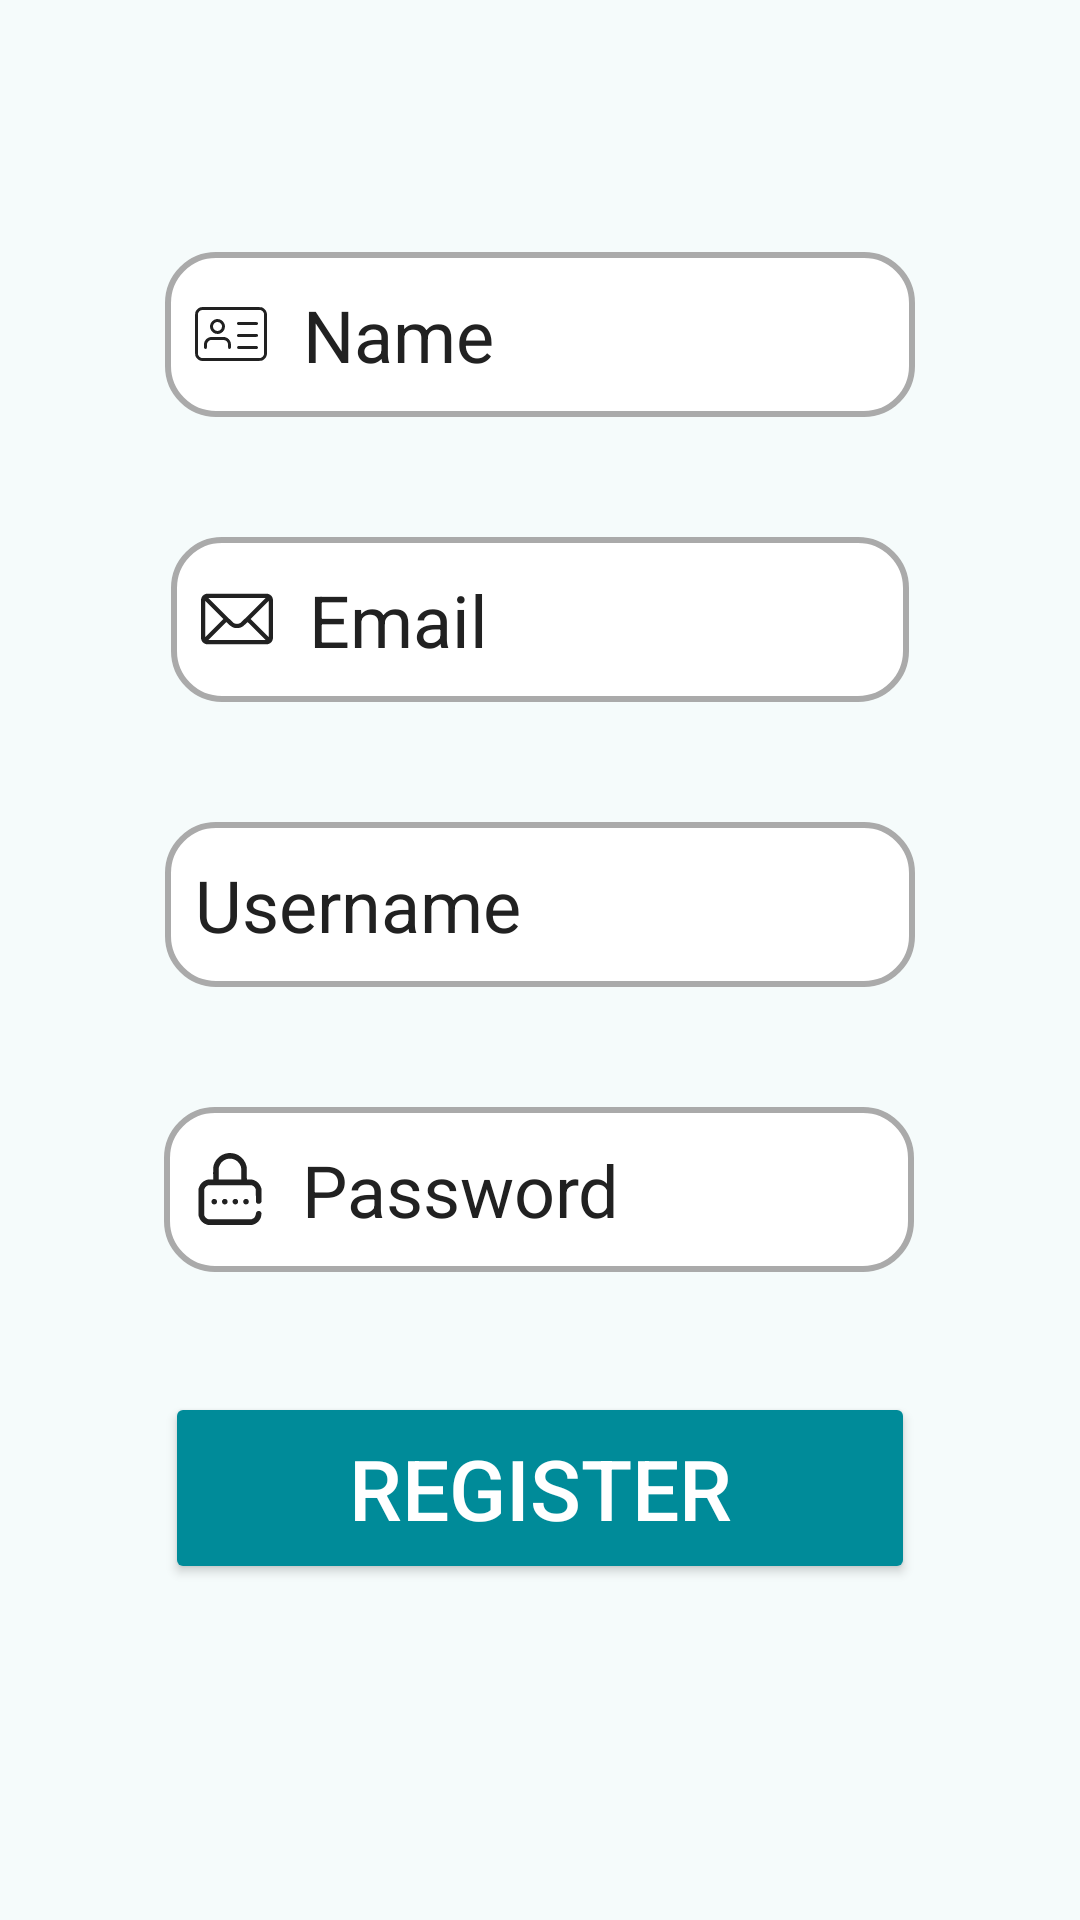

Reconstruct the res/layout file that produces this screen, plus the resources it refers to.
<!-- AndroidManifest.xml: application theme Theme.FinancialTracker -->
<!-- res/layout/register.xml -->
<?xml version="1.0" encoding="utf-8"?>
<androidx.constraintlayout.widget.ConstraintLayout xmlns:android="http://schemas.android.com/apk/res/android"
    xmlns:app="http://schemas.android.com/apk/res-auto"
    android:layout_width="match_parent"
    android:layout_height="match_parent"
    android:background="?android:colorBackground"
    android:fitsSystemWindows="true">

    <Button
        android:id="@+id/button3"
        android:layout_width="250dp"
        android:layout_height="64dp"
        android:layout_marginBottom="112dp"
        android:text="@string/register"
        android:textSize="28sp"
        android:textColor="@color/white"
        android:backgroundTint="?attr/colorPrimary"
        app:layout_constraintBottom_toBottomOf="parent"
        app:layout_constraintEnd_toEndOf="parent"
        app:layout_constraintStart_toStartOf="parent" />

    <EditText
        android:id="@+id/editTextText2"
        android:layout_width="250dp"
        android:layout_height="55dp"
        android:layout_marginBottom="40dp"
        android:background="@drawable/border"
        android:ems="10"
        android:hint="@string/name"
        android:drawableStart="@drawable/id_card"
        android:drawableTint="?attr/colorOnSurface"
        android:paddingStart="10dp"
        android:paddingEnd="10dp"
        android:drawablePadding="12dp"
        android:autofillHints="name"
        android:inputType="text"
        android:textSize="24sp"
        android:textColor="?attr/colorOnSurface"
        android:textColorHint="?attr/colorOnSurface"
        app:layout_constraintBottom_toTopOf="@+id/editTextTextEmailAddress"
        app:layout_constraintEnd_toEndOf="parent"
        app:layout_constraintStart_toStartOf="parent" />

    <EditText
        android:id="@+id/editTextText3"
        android:layout_width="250dp"
        android:layout_height="55dp"
        android:layout_marginBottom="40dp"
        android:background="@drawable/border"
        android:ems="10"
        android:hint="@string/username"
        android:autofillHints="username"
        android:drawableStart="@drawable/user"
        android:drawableTint="?attr/colorOnSurface"
        android:paddingStart="10dp"
        android:paddingEnd="10dp"
        android:drawablePadding="12dp"
        android:inputType="text"
        android:textAlignment="textStart"
        android:textSize="24sp"
        android:textColor="?attr/colorOnSurface"
        android:textColorHint="?attr/colorOnSurface"
        app:layout_constraintBottom_toTopOf="@+id/editTextPassword"
        app:layout_constraintEnd_toEndOf="parent"
        app:layout_constraintStart_toStartOf="parent" />

    <EditText
        android:id="@+id/editTextTextEmailAddress"
        android:layout_width="246dp"
        android:layout_height="55dp"
        android:layout_marginBottom="40dp"
        android:background="@drawable/border"
        android:ems="10"
        android:hint="@string/email"
        android:drawableStart="@drawable/mail"
        android:drawableTint="?attr/colorOnSurface"
        android:drawablePadding="12dp"
        android:paddingStart="10dp"
        android:paddingEnd="10dp"
        android:autofillHints="emailAddress"
        android:inputType="textEmailAddress"
        android:textSize="24sp"
        android:textColor="?attr/colorOnSurface"
        android:textColorHint="?attr/colorOnSurface"
        app:layout_constraintBottom_toTopOf="@+id/editTextText3"
        app:layout_constraintEnd_toEndOf="parent"
        app:layout_constraintStart_toStartOf="parent" />

    <EditText
        android:id="@+id/editTextPassword"
        android:layout_width="250dp"
        android:layout_height="55dp"
        android:layout_marginBottom="40dp"
        android:background="@drawable/border"
        android:ems="10"
        android:hint="@string/password"
        android:drawableStart="@drawable/password"
        android:drawableTint="?attr/colorOnSurface"
        android:paddingStart="10dp"
        android:paddingEnd="10dp"
        android:drawablePadding="12dp"
        android:autofillHints="password"
        android:inputType="textPassword"
        android:textSize="24sp"
        android:textColor="?attr/colorOnSurface"
        android:textColorHint="?attr/colorOnSurface"
        app:layout_constraintBottom_toTopOf="@+id/button3"
        app:layout_constraintEnd_toEndOf="parent"
        app:layout_constraintHorizontal_bias="0.496"
        app:layout_constraintStart_toStartOf="parent" />

    <ImageView
        android:id="@+id/imageView2"
        android:layout_width="250dp"
        android:layout_height="250dp"
        android:contentDescription="@string/app_name"
        app:layout_constraintBottom_toTopOf="@+id/editTextText2"
        app:layout_constraintEnd_toEndOf="parent"
        app:layout_constraintStart_toStartOf="parent"
        app:layout_constraintTop_toTopOf="parent"
        android:src="@drawable/icon" />
</androidx.constraintlayout.widget.ConstraintLayout>
<!-- resources referenced by this layout -->
<resources>
  <color name="white">#FFFFFFFF</color>
  <!-- drawable border (drawable) -->
  <?xml version="1.0" encoding="utf-8"?>
  <shape xmlns:android="http://schemas.android.com/apk/res/android" android:shape="rectangle">
      <solid android:color="@android:color/white" />
      <stroke android:width="2dp" android:color="@android:color/darker_gray"/>
      <corners android:radius="16dp" /> 
      <padding android:left="8dp" android:right="8dp" android:top="4dp" android:bottom="4dp" />
  </shape>
  <!-- drawable id_card: vector/xml drawable (drawable, 2785 chars, omitted) -->
  <!-- drawable mail (drawable) -->
  <vector xmlns:android="http://schemas.android.com/apk/res/android" android:height="24dp" android:viewportHeight="512" android:viewportWidth="512" android:width="24dp">
        
      <path android:fillColor="#000000" android:pathData="M36.1,77.1c-17.2,3.4 -31.8,18.2 -35.1,35.8 -1.4,7.4 -1.4,278.8 0,286.2 3.4,18 17.9,32.5 35.9,35.9 7.4,1.4 430.8,1.4 438.2,-0 18,-3.4 32.5,-17.9 35.9,-35.9 1.4,-7.4 1.4,-278.8 0,-286.2 -3.4,-18 -17.9,-32.5 -35.9,-35.9 -6.7,-1.2 -432.5,-1.2 -439,0.1zM372.5,193.6c-60,59.7 -89.7,88.6 -93.5,90.9 -14,8.5 -32,8.5 -46,-0 -3.8,-2.3 -33.5,-31.2 -93.5,-90.9l-88,-87.5 204.5,-0 204.5,-0 -88,87.5zM119.5,215.9l40,40.1 -50,50.1c-27.5,27.5 -56.6,56.4 -64.7,64.1l-14.8,14 0,-128.2 0,-128.2 24.8,24c13.6,13.2 42.7,42.1 64.7,64.1zM481.8,320.2l-0.3,64.3 -64.5,-64.3 -64.5,-64.2 64.5,-64.2 64.5,-64.2 0.3,64.2c0.1,35.3 0.1,93.1 0,128.4zM191.5,288.1c18.1,18.2 28.6,25.5 43.5,30.1 6.3,1.9 9.7,2.3 21,2.3 15.4,-0 23.4,-1.9 35,-8.2 8.6,-4.6 13.1,-8.4 27.7,-22.6l12.2,-12 23.8,23.1c13.1,12.7 42.2,41.5 64.8,64.1l41,41.1 -204.5,-0 -204.5,-0.1 64.3,-63.9c35.4,-35.2 64.6,-64 65,-64 0.4,-0 5.2,4.5 10.7,10.1z" android:strokeColor="#00000000"/>
      
  </vector>
  <!-- drawable password: vector/xml drawable (drawable, 2598 chars, omitted) -->
  <string name="app_name">FinancialTracker</string>
  <string name="email">Email</string>
  <string name="name">Name</string>
  <string name="password">Password</string>
  <string name="register">Register</string>
  <string name="username">Username</string>
  <style name="Theme.FinancialTracker" parent="Theme.Material3.DayNight.NoActionBar">
  
          
          <item name="colorPrimary">@color/primary</item>
          <item name="colorPrimaryVariant">@color/primary_variant</item>
          <item name="colorSecondary">@color/secondary</item>
          <item name="colorOnPrimary">@color/on_primary</item>
          <item name="colorOnSecondary">@color/on_secondary</item>
          <item name="colorOutline">@color/outline</item>
          
          <item name="android:colorBackground">@color/background</item>
          <item name="colorSurface">@color/surface</item>
          <item name="colorSurfaceVariant">@color/surface_variant</item>
          <item name="colorOnSurfaceVariant">@color/on_surface_variant</item>
  
  
          
          <item name="android:textColorPrimary">@color/textPrimary</item>
          <item name="android:textColorSecondary">@color/textSecondary</item>
          <item name="colorOnSurface">@color/on_surface</item>
  
  
          
          <item name="colorControlNormal">@color/toolbar_icon_color</item>
          <item name="textInputStyle">@style/Widget.MaterialComponents.TextInputLayout.OutlinedBox.Dense</item>
      </style>
  <color name="primary">#008B99</color>
  <color name="primary_variant">#006064</color>
  <color name="secondary">#2ECC71</color>
  <color name="on_primary">#FFFFFF</color>
  <color name="on_secondary">#000000</color>
  <color name="outline">#79747E</color>
  <color name="background">#F5FBFB</color>
  <color name="surface">#FFFFFF</color>
  <color name="surface_variant">#E7E0EC</color>
  <color name="on_surface_variant">#49454F</color>
  <color name="textPrimary">#212121</color>
  <color name="textSecondary">#757575</color>
  <color name="on_surface">#212121</color>
  <color name="toolbar_icon_color">#FFFFFF</color>
</resources>
